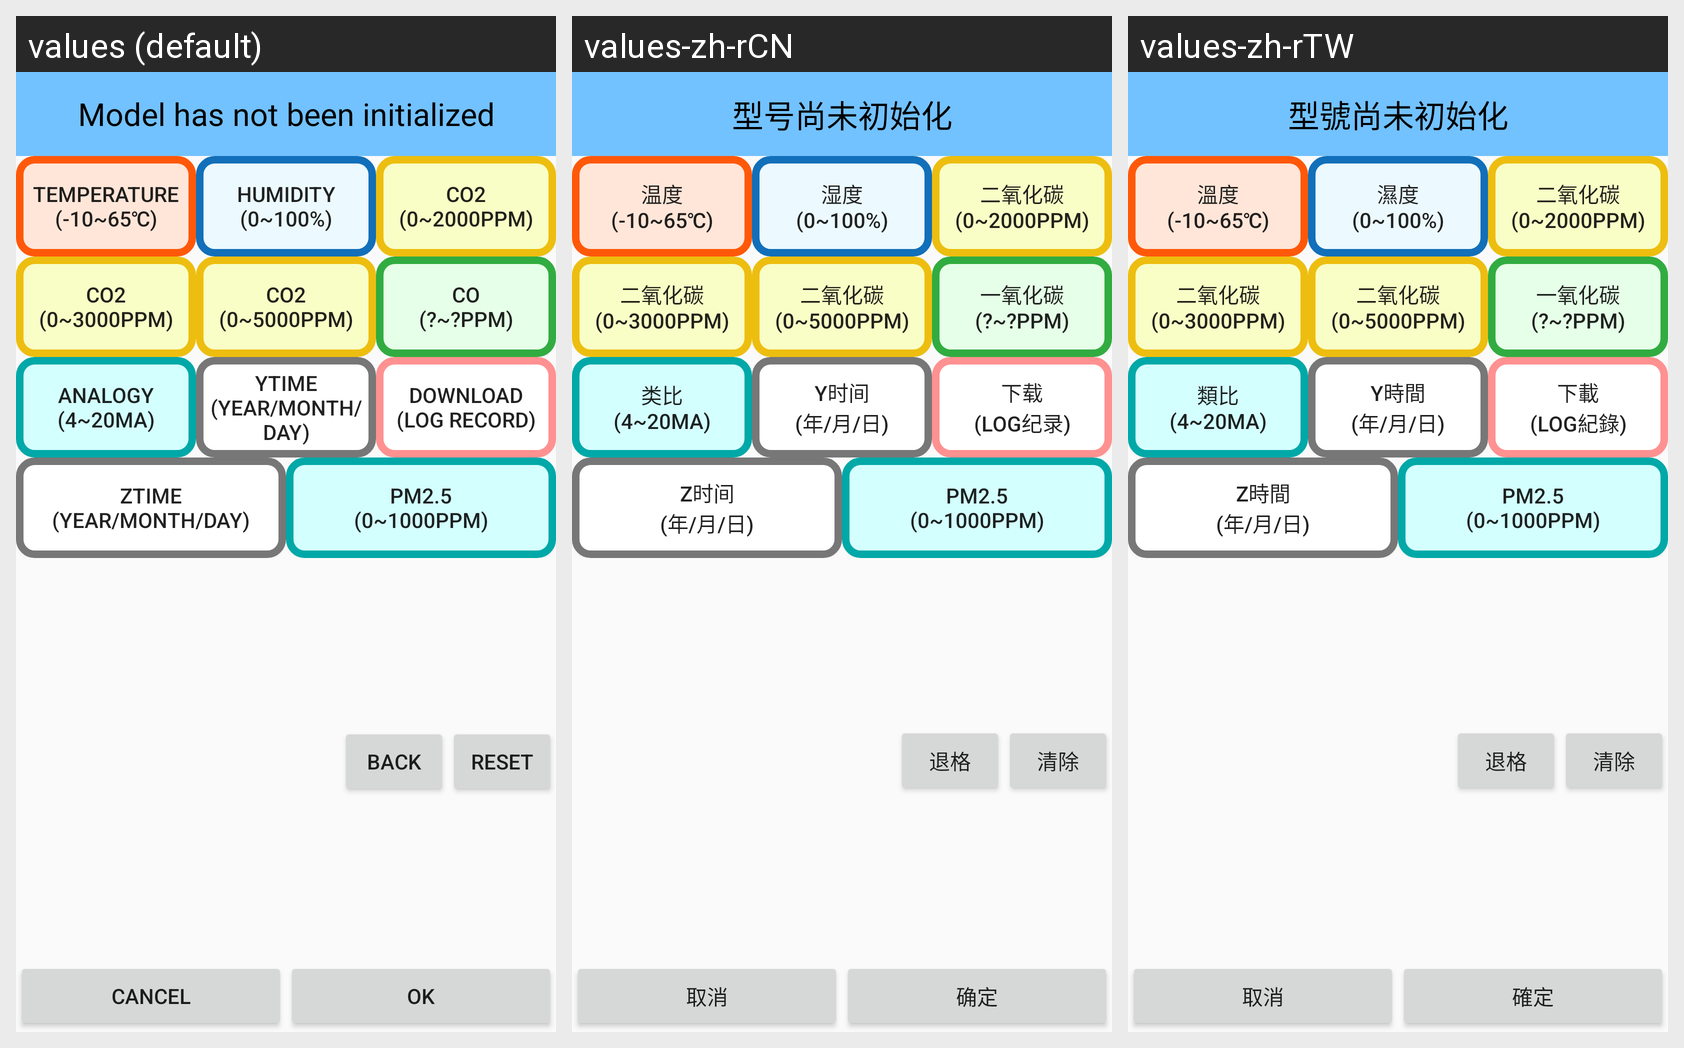

Here is an Android app screen in its default locale and in the app's own translations. Write out the translated-string differences for the strings that appear on this screen.
Android screen res/layout/errdialog.xml rendered under 3 locales, left to right: values (default), values-zh-rCN, values-zh-rTW. Device: Nexus 5 (rendered at 1080×1920; each locale shown at half size, 540×960, under a caption strip naming it); theme Theme.AppCompat.Light.NoActionBar.
Strings drawn on this screen, with the default value and each locale's value (text and hints the layout hard-codes, and strings that could not be matched under every locale, appear in the picture but are not listed):

errmodel
  values: Model has not been initialized
  values-zh-rCN: 型号尚未初始化
  values-zh-rTW: 型號尚未初始化

butoon_yes
  values: OK
  values-zh-rCN: 确定
  values-zh-rTW: 確定

butoon_no
  values: CANCEL
  values-zh-rCN: 取消
  values-zh-rTW: 取消

bt_t
  values: Temperature
      (-10~65℃)
  values-zh-rCN: 温度
      (-10~65℃)
  values-zh-rTW: 溫度
      (-10~65℃)

bt_h
  values: Humidity
      (0~100%)
  values-zh-rCN: 湿度
      (0~100%)
  values-zh-rTW: 濕度
      (0~100%)

bt_c
  values: CO2
      (0~2000ppm)
  values-zh-rCN: 二氧化碳
      (0~2000ppm)
  values-zh-rTW: 二氧化碳
      (0~2000ppm)

bt_d
  values: CO2
      (0~3000ppm)
  values-zh-rCN: 二氧化碳
      (0~3000ppm)
  values-zh-rTW: 二氧化碳
      (0~3000ppm)

bt_e
  values: CO2
      (0~5000ppm)
  values-zh-rCN: 二氧化碳
      (0~5000ppm)
  values-zh-rTW: 二氧化碳
      (0~5000ppm)

bt_co
  values: CO
      (?~?ppm)
  values-zh-rCN: 一氧化碳
      (?~?ppm)
  values-zh-rTW: 一氧化碳
      (?~?ppm)

bt_i
  values: Analogy
      (4~20mA)
  values-zh-rCN: 类比
      (4~20mA)
  values-zh-rTW: 類比
      (4~20mA)

bt_time
  values: YTime
      (Year/Month/Day)
  values-zh-rCN: Y时间
      (年/月/日)
  values-zh-rTW: Y時間
      (年/月/日)

bt_log
  values: Download
      (LOG record)
  values-zh-rCN: 下载
      (LOG纪录)
  values-zh-rTW: 下載
      (LOG紀錄)

bt_ztime
  values: ZTime
      (Year/Month/Day)
  values-zh-rCN: Z时间
      (年/月/日)
  values-zh-rTW: Z時間
      (年/月/日)

bt_pm
  values: PM2.5
      (0~1000ppm)
  values-zh-rCN: PM2.5
      (0~1000ppm)
  values-zh-rTW: PM2.5
      (0~1000ppm)

bt_back
  values: back
  values-zh-rCN: 退格
  values-zh-rTW: 退格

bt_reset
  values: reset
  values-zh-rCN: 清除
  values-zh-rTW: 清除
